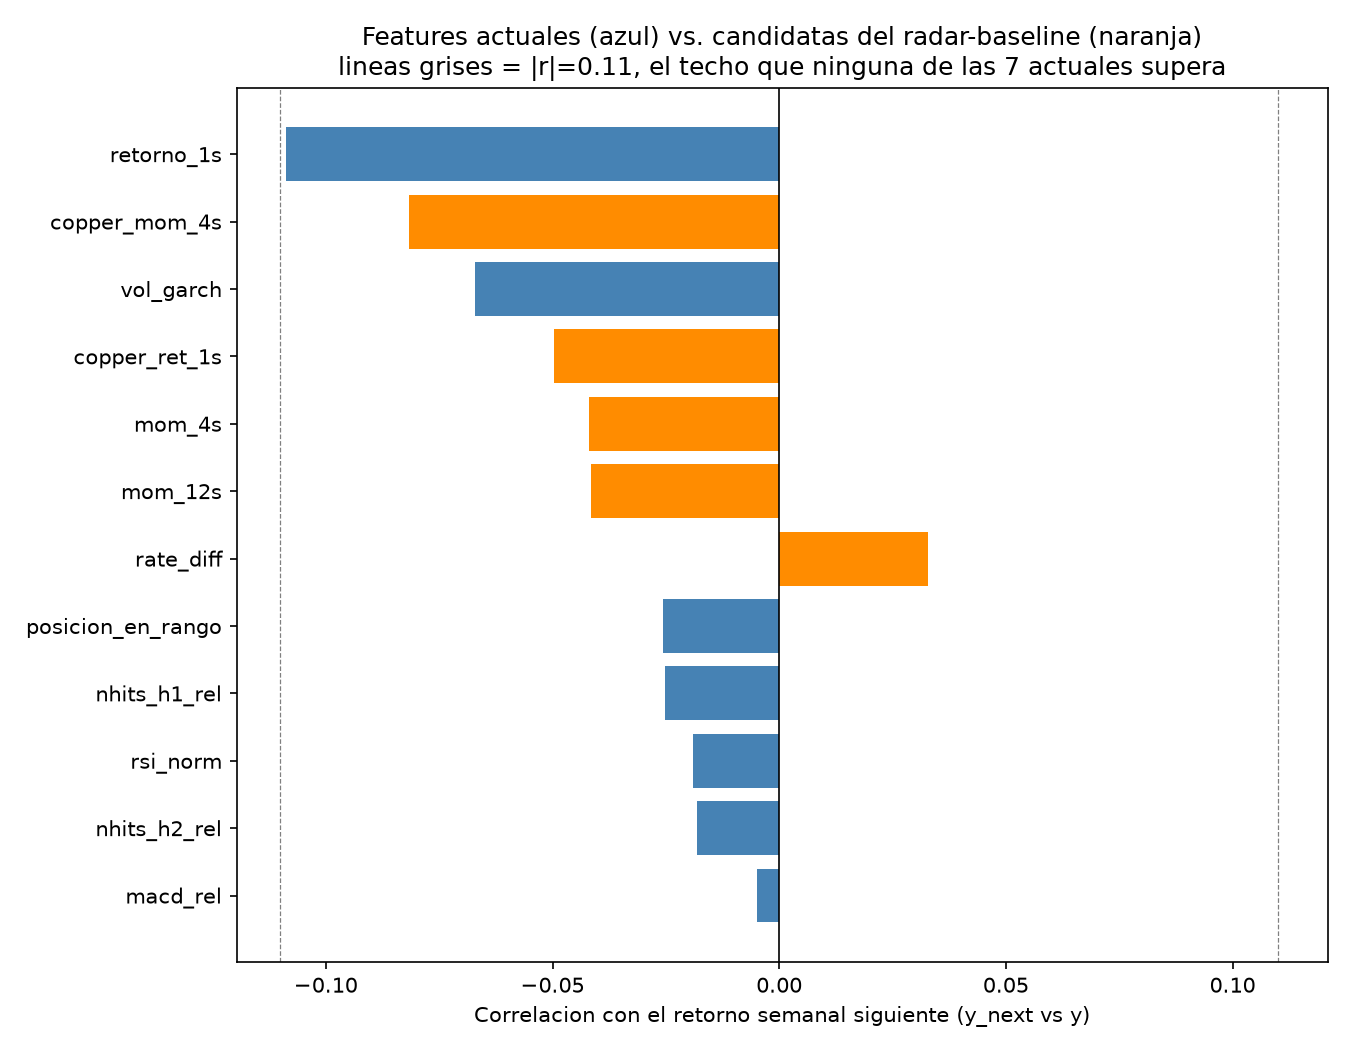

Data behind this chart, as committed beside it:
feature, correlacion_con_retorno_futuro, acierto_direccion_%
copper_mom_4s, -0.08169, 43.45
copper_ret_1s, -0.04976, 47.32
mom_4s, -0.04201, 50.3
mom_12s, -0.04159, 50.6
rate_diff, 0.03283, 50.3
